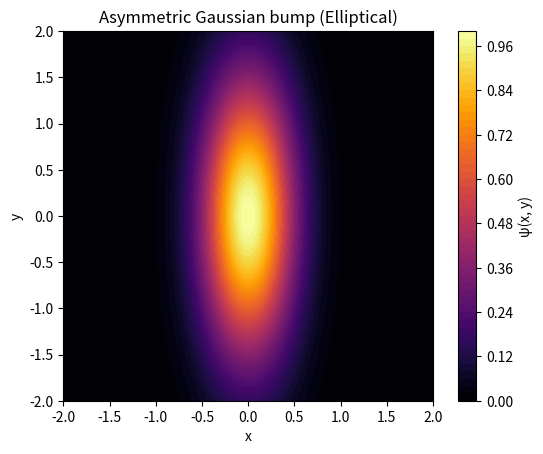

Recreate this plot in Python.
import numpy as np
import matplotlib.pyplot as plt

# Grid setup
x = np.linspace(-2, 2, 100)
y = np.linspace(-2, 2, 100)
X, Y = np.meshgrid(x, y)

# Different spreads in x and y directions
sigma_x = 0.5
sigma_y = 1.5

# Asymmetric Gaussian
psi = np.exp(-((X**2)/(sigma_x**2) + (Y**2)/(sigma_y**2)))

# Plot
plt.contourf(X, Y, psi, levels=50, cmap='inferno')
plt.title("Asymmetric Gaussian bump (Elliptical)")
plt.xlabel("x")
plt.ylabel("y")
plt.colorbar(label='ψ(x, y)')
plt.gca().set_aspect('equal')
plt.show()

